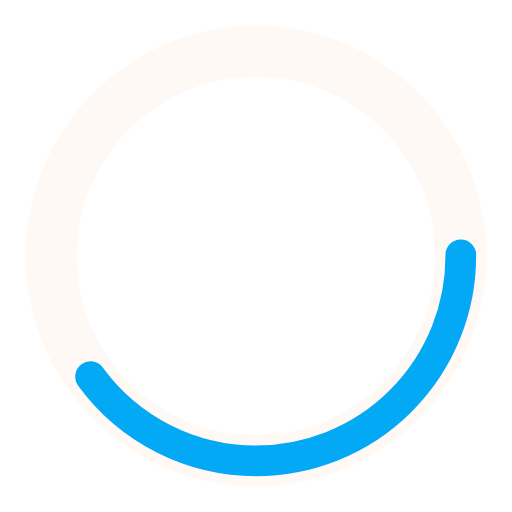
t = 0.00 s
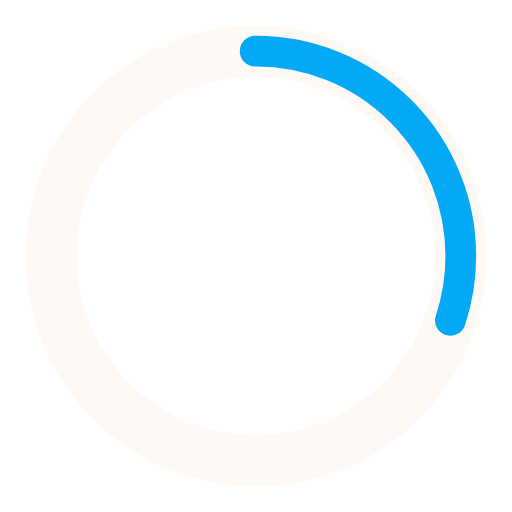
t = 0.25 s
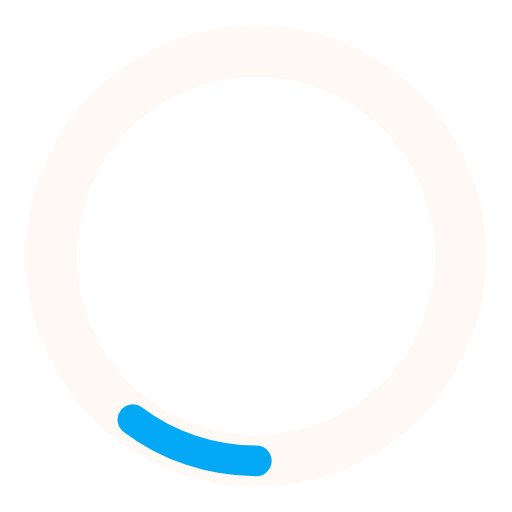
t = 0.75 s
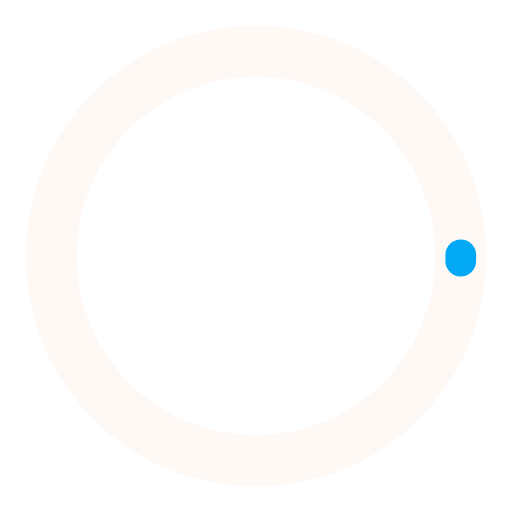
t = 1.00 s
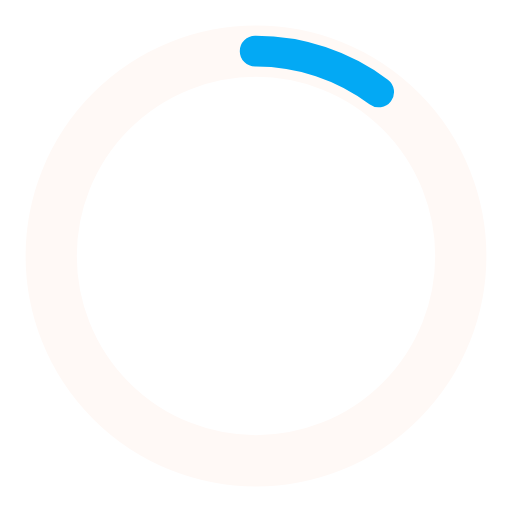
t = 1.25 s
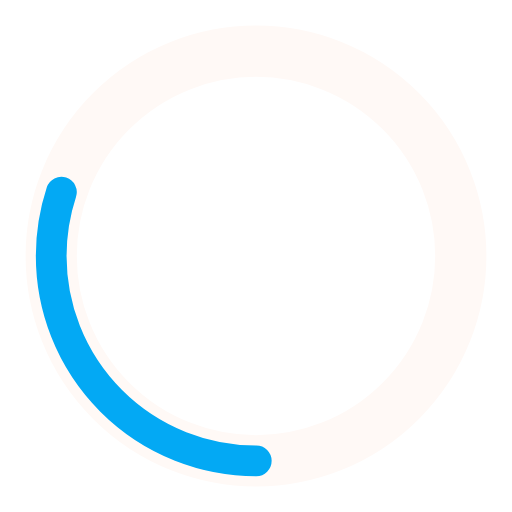
t = 1.75 s

The animated SVG that drew these frames (rendered in a browser with its animation timeline set to each time). Animation: 2 SMIL elements (animate=2); one cycle of 2.00 s, repeats indefinitely.

<?xml version="1.0" encoding="utf-8"?><svg width='68px' height='68px' xmlns="http://www.w3.org/2000/svg" viewBox="0 0 100 100" preserveAspectRatio="xMidYMid" class="uil-ring-alt"><rect x="0" y="0" width="100" height="100" fill="none" class="bk"></rect><circle cx="50" cy="50" r="40" stroke="#fff9f6" fill="none" stroke-width="10" stroke-linecap="round"></circle><circle cx="50" cy="50" r="40" stroke="#03a9f4" fill="none" stroke-width="6" stroke-linecap="round"><animate attributeName="stroke-dashoffset" dur="2s" repeatCount="indefinite" from="0" to="502"></animate><animate attributeName="stroke-dasharray" dur="2s" repeatCount="indefinite" values="100.4 150.6;1 250;100.4 150.6"></animate></circle></svg>
